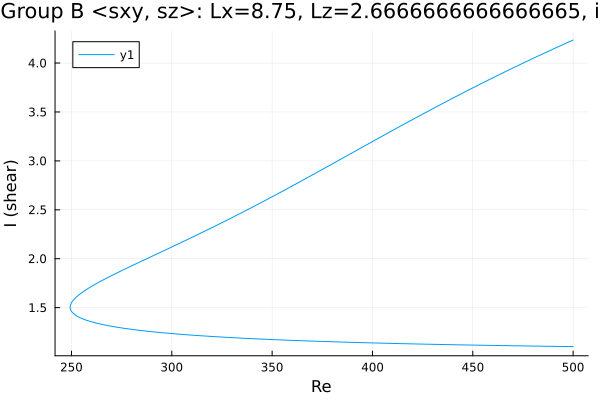

Values plotted in this chart, from the file beside it:
Re, shear
500.0, 4.235
499.8, 4.233
498.4, 4.22
497, 4.207
495.6, 4.194
494.1, 4.181
492.7, 4.168
491.3, 4.155
489.9, 4.142
488.5, 4.128
487.1, 4.115
485.7, 4.101
484.2, 4.088
482.8, 4.075
481.4, 4.061
480, 4.047
478.6, 4.034
477.2, 4.02
475.8, 4.006
474.3, 3.992
472.9, 3.978
471.5, 3.965
470.1, 3.951
468.7, 3.936
467.6, 3.926
466.2, 3.911
464.8, 3.897
463.3, 3.883
461.9, 3.869
460.5, 3.854
459.1, 3.84
457.7, 3.826
456.3, 3.811
454.9, 3.796
453.4, 3.782
452, 3.767
450.6, 3.753
449.2, 3.738
447.8, 3.723
446.4, 3.708
445, 3.693
443.5, 3.678
442.1, 3.663
440.7, 3.648
439.3, 3.633
437.9, 3.618
436.5, 3.603
435.1, 3.588
433.6, 3.572
432.2, 3.557
430.8, 3.542
429.4, 3.526
428, 3.511
426.6, 3.495
425.2, 3.48
423.7, 3.464
422.3, 3.448
420.9, 3.433
419.5, 3.417
418.1, 3.401
... 367 more rows
